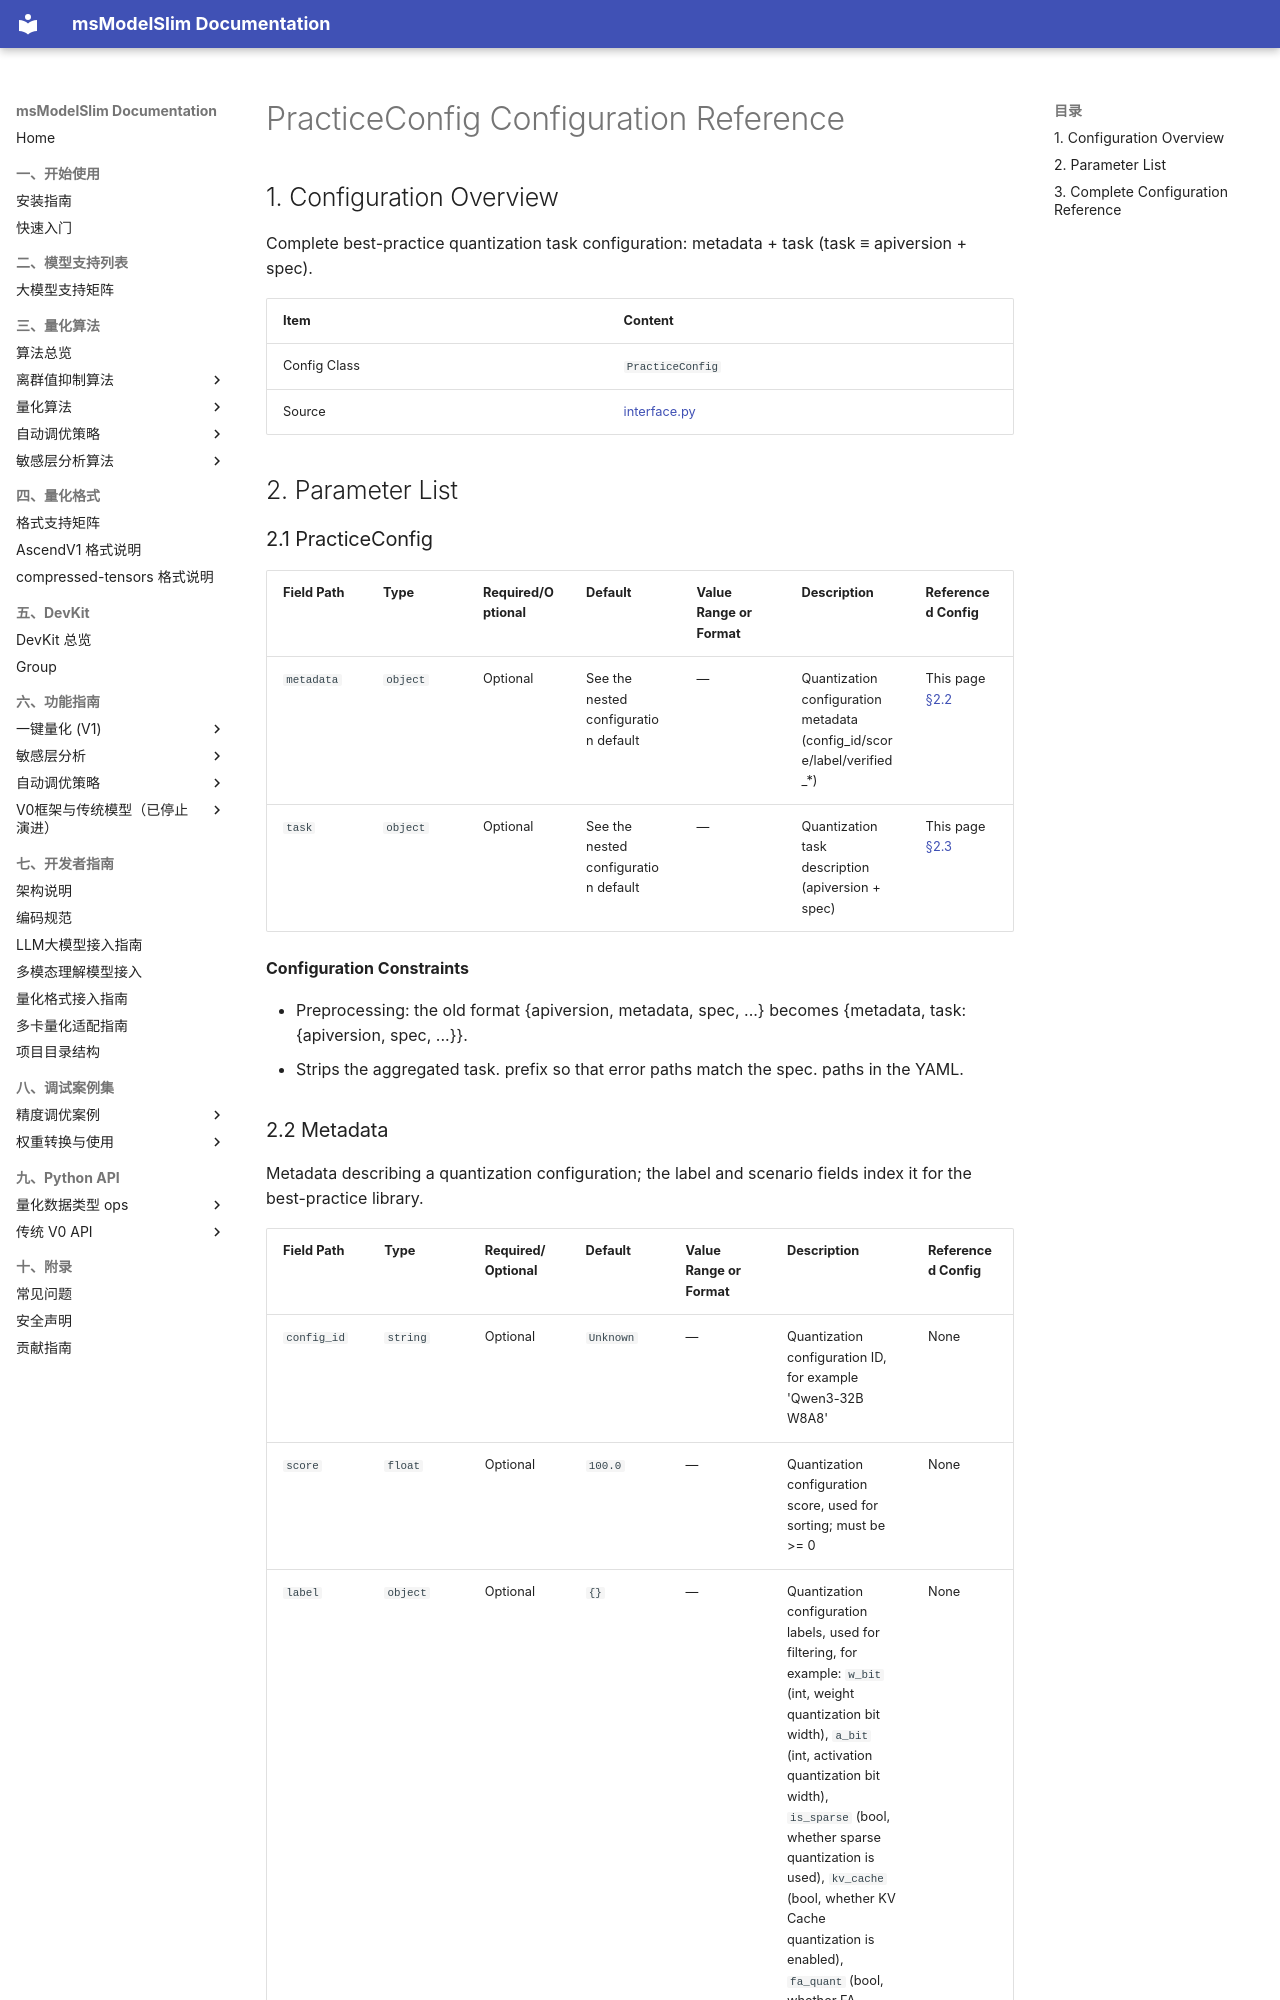

repository: Ascend/msmodelslim · page: en/api_reference/config/quant/practice_config/index.html · generator: mkdocs

<!-- generated-by: skills/docs-management/scripts/gen_quant_config_docs.py ; class: msmodelslim.core.practice.interface.PracticeConfig -->
# PracticeConfig Configuration Reference

## 1. Configuration Overview

Complete best-practice quantization task configuration: metadata + task (task ≡ apiversion + spec).

| Item | Content |
|------|------|
| Config Class | `PracticeConfig` |
| Source | [interface.py](../../../../../msmodelslim/core/practice/interface.py) |
